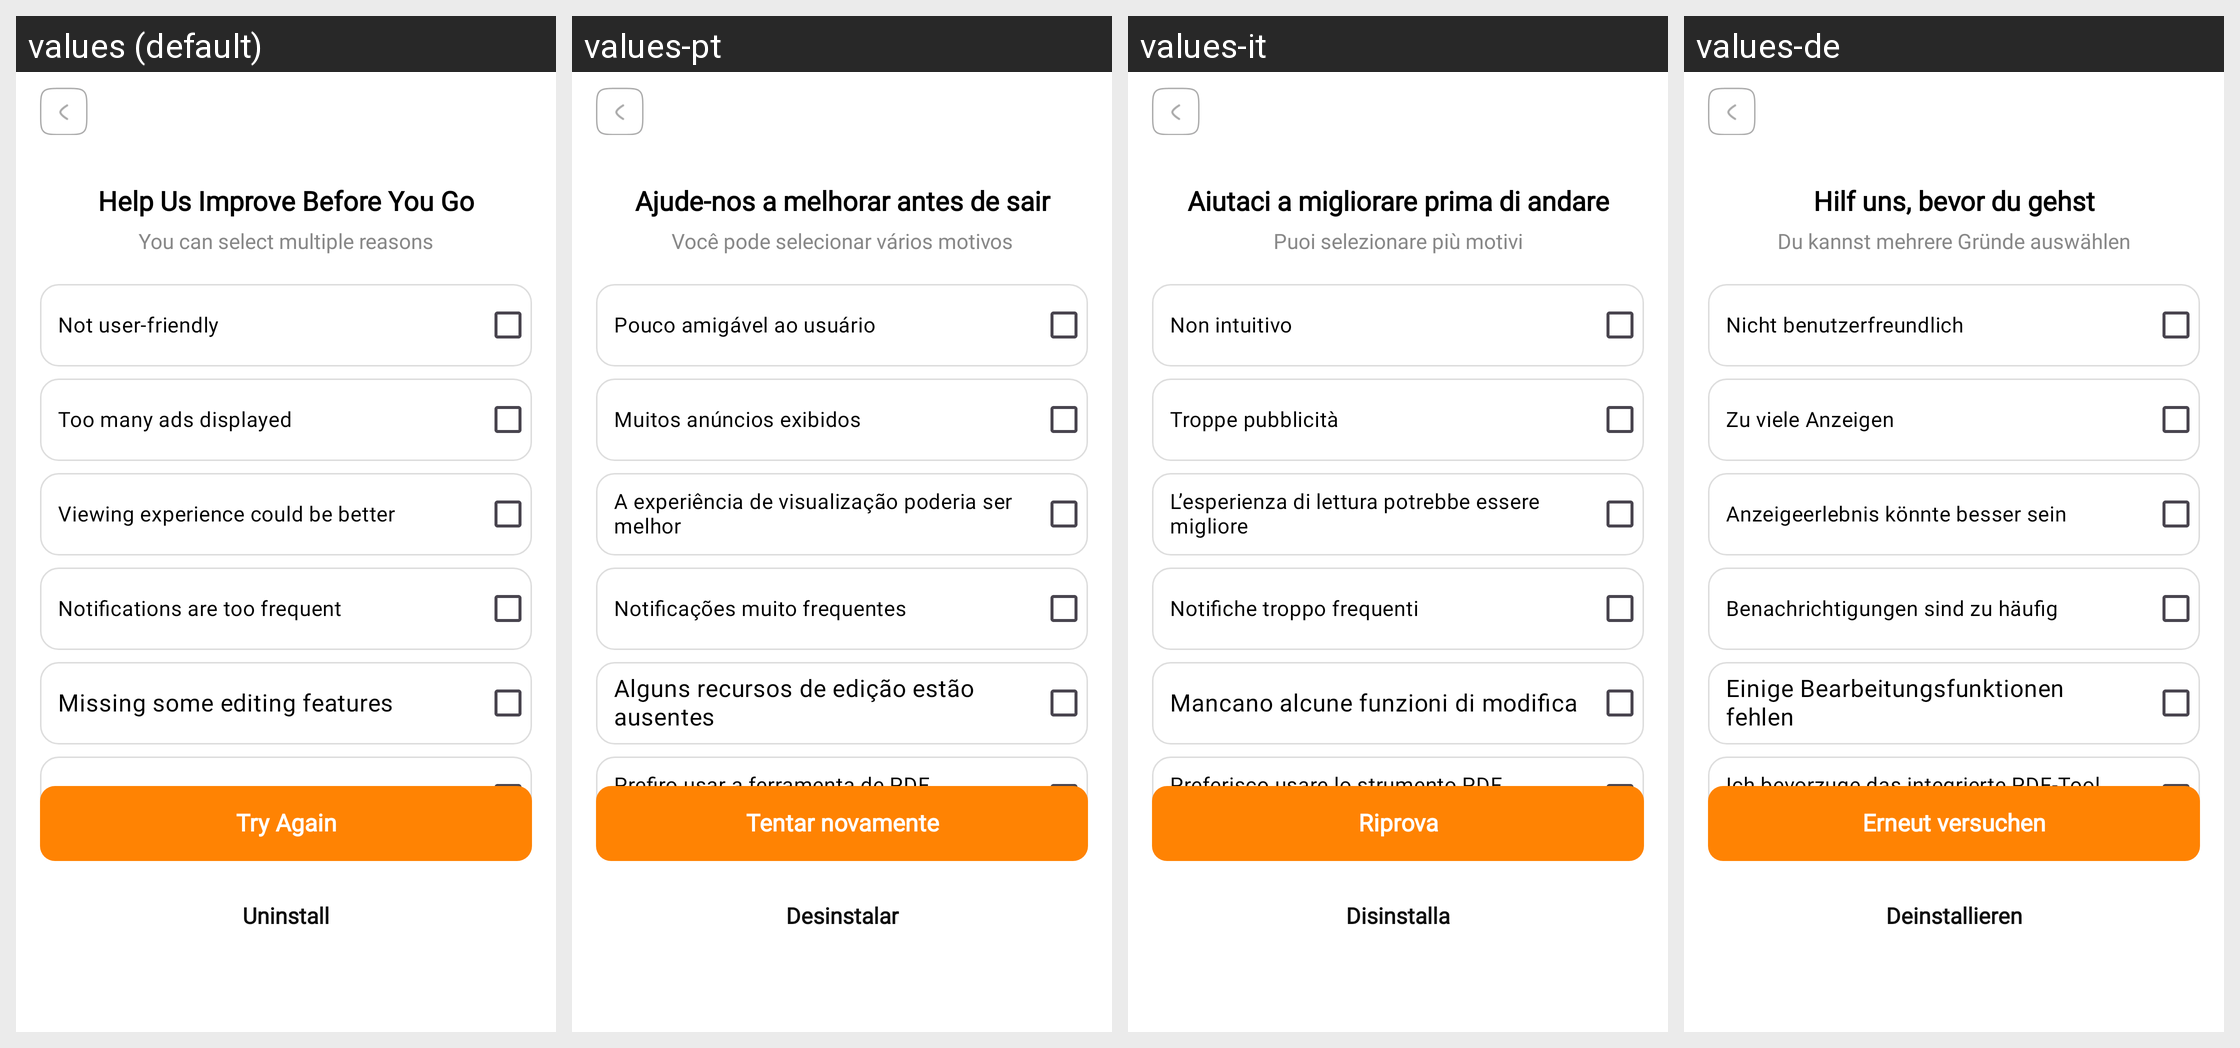

Here is an Android app screen in its default locale and in the app's own translations. Write out the translated-string differences for the strings that appear on this screen.
Android screen res/layout/activity_uninstall_step_2.xml rendered under 4 locales, left to right: values (default), values-pt, values-it, values-de. Device: Nexus 5 (rendered at 1080×1920; each locale shown at half size, 540×960, under a caption strip naming it); theme Theme.PDFly.
Other locales in the repository, not shown: values-ar, values-es, values-fr, values-hi, values-in, values-ja, values-ko, values-th, values-zh-rHK.
Strings drawn on this screen, with the default value and each locale's value (text and hints the layout hard-codes, and strings that could not be matched under every locale, appear in the picture but are not listed):

uninstall_step_2_des_1
  values: Help Us Improve Before You Go
  values-pt: Ajude-nos a melhorar antes de sair
  values-it: Aiutaci a migliorare prima di andare
  values-de: Hilf uns, bevor du gehst

uninstall_step_2_des_2
  values: You can select multiple reasons
  values-pt: Você pode selecionar vários motivos
  values-it: Puoi selezionare più motivi
  values-de: Du kannst mehrere Gründe auswählen

not_user_friendly
  values: Not user-friendly
  values-pt: Pouco amigável ao usuário
  values-it: Non intuitivo
  values-de: Nicht benutzerfreundlich

too_many_ads_displayed
  values: Too many ads displayed
  values-pt: Muitos anúncios exibidos
  values-it: Troppe pubblicità
  values-de: Zu viele Anzeigen

viewing_experience_could_be_better
  values: Viewing experience could be better
  values-pt: A experiência de visualização poderia ser melhor
  values-it: L’esperienza di lettura potrebbe essere migliore
  values-de: Anzeigeerlebnis könnte besser sein

notifications_are_too_frequent
  values: Notifications are too frequent
  values-pt: Notificações muito frequentes
  values-it: Notifiche troppo frequenti
  values-de: Benachrichtigungen sind zu häufig

missing_some_editing_features
  values: Missing some editing features
  values-pt: Alguns recursos de edição estão ausentes
  values-it: Mancano alcune funzioni di modifica
  values-de: Einige Bearbeitungsfunktionen fehlen

prefer_using_phone_s_built_in_pdf_tool
  values: Prefer using phone’s built-in PDF tool
  values-pt: Prefiro usar a ferramenta de PDF integrada do telefone
  values-it: Preferisco usare lo strumento PDF integrato del telefono
  values-de: Ich bevorzuge das integrierte PDF-Tool meines Telefons

try_again
  values: Try Again
  values-pt: Tentar novamente
  values-it: Riprova
  values-de: Erneut versuchen

uninstall
  values: Uninstall
  values-pt: Desinstalar
  values-it: Disinstalla
  values-de: Deinstallieren
